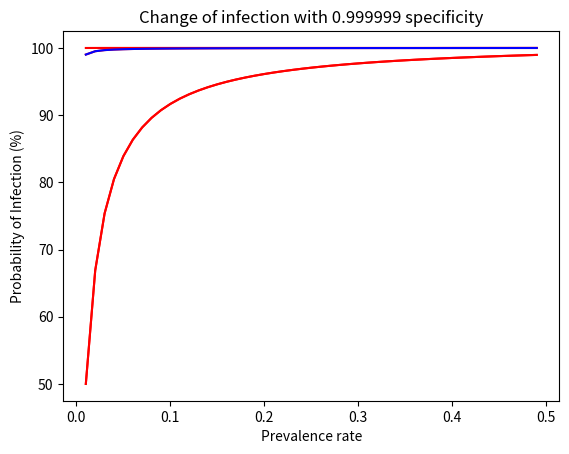

Python code for this plot:
import numpy as np
import matplotlib.pyplot as plt


def infected():
    # prevalence = np.arange(0.00001, 0.5)
    global specificity
    prevalence = np.arange(0.01, 0.5, 0.01)

    sens = .99
    spec = [.99, .9999, .999999]
    # p(pos | pt) * p(prevalence) /
    # p(pos | pt) * p(pt) + p(pos | nt) * p(nt)
    upper = np.zeros(len(prevalence))
    bottom = np.zeros(len(prevalence))
    result = np.zeros(len(prevalence))
    mat = np.zeros((3, len(prevalence)))
    idx = 0
    for specificity in spec:
        for i in range(len(prevalence)):
            upper[i] = sens * prevalence[i]

        for j in range(len(prevalence)):
            bottom[j] = (sens * prevalence[j]) + (1 - specificity) * (1 - prevalence[j])

        for i in range(len(prevalence)):
            result[i] = (upper[i] / bottom[i]) * 100

        mat[idx, :] = result
        idx += 1

        plt.plot(prevalence, result, c='red')
        plt.title("Change of infection with %f specificity" % specificity)
        plt.ylabel("Probability of Infection (%)")
        plt.xlabel("Prevalence rate")
        plt.show()

    plt.plot(prevalence, mat[0], c='red')
    plt.plot(prevalence, mat[1], c='blue')
    # plt.plot(prevalence, mat[2], c='green')
    plt.title("Change of infection with %f specificity" % specificity)
    plt.ylabel("Probability of Infection (%)")
    plt.xlabel("Prevalence rate")
    plt.show()


if __name__ == "__main__":
    infected()

'''
With such a high sensitivity rate, the true positive rate is bound to be quite high. 
Even though the prevalence rate isn't very high, 
it also isn't extremely low, so I would expect quite a high true positive rate. 
Probably higher than 80-85%. If the prevalence rate was higher, it would be even higher.
'''
